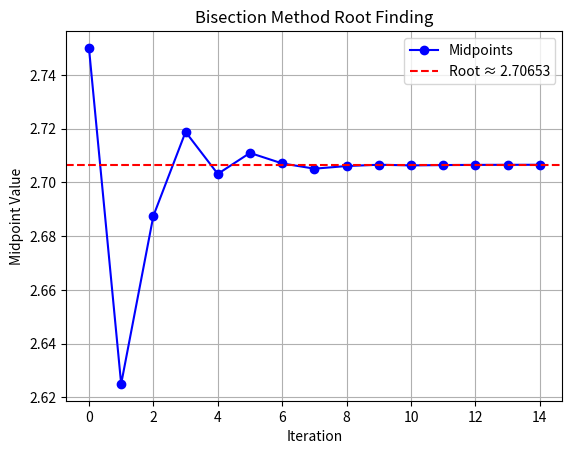

This chart was generated by the following Python code:
import numpy as np
import matplotlib.pyplot as plt

def f(x):
    return x**3 - 4*x - 9  

def bisection_method(f, a, b, tol=1e-5, max_iter=100):
    if f(a) * f(b) >= 0:
        raise ValueError("f(a) and f(b) must have opposite signs.")
    
    iterations = []
    for _ in range(max_iter):
        c = (a + b) / 2
        iterations.append(c)
        
        if abs(f(c)) < tol:
            break
        
        if f(a) * f(c) < 0:
            b = c
        else:
            a = c
    
    return np.array(iterations)

def find_initial_interval(f, lower=-10, upper=10, step=0.5):
    x_vals = np.arange(lower, upper, step)
    for i in range(len(x_vals) - 1):
        if f(x_vals[i]) * f(x_vals[i+1]) < 0:
            return x_vals[i], x_vals[i+1]
    raise ValueError("No valid interval found.")

def plot_root_finding(iterations):
    plt.plot(iterations, 'bo-', label='Midpoints')
    plt.axhline(iterations[-1], color='r', linestyle='--', label=f'Root ≈ {iterations[-1]:.5f}')
    plt.xlabel("Iteration")
    plt.ylabel("Midpoint Value")
    plt.title("Bisection Method Root Finding")
    plt.legend()
    plt.grid()
    plt.show()

def main():
    a, b = find_initial_interval(f)
    iterations = bisection_method(f, a, b)
    print("Root approximations:", iterations)
    plot_root_finding(iterations)

if __name__ == "__main__":
    main()
